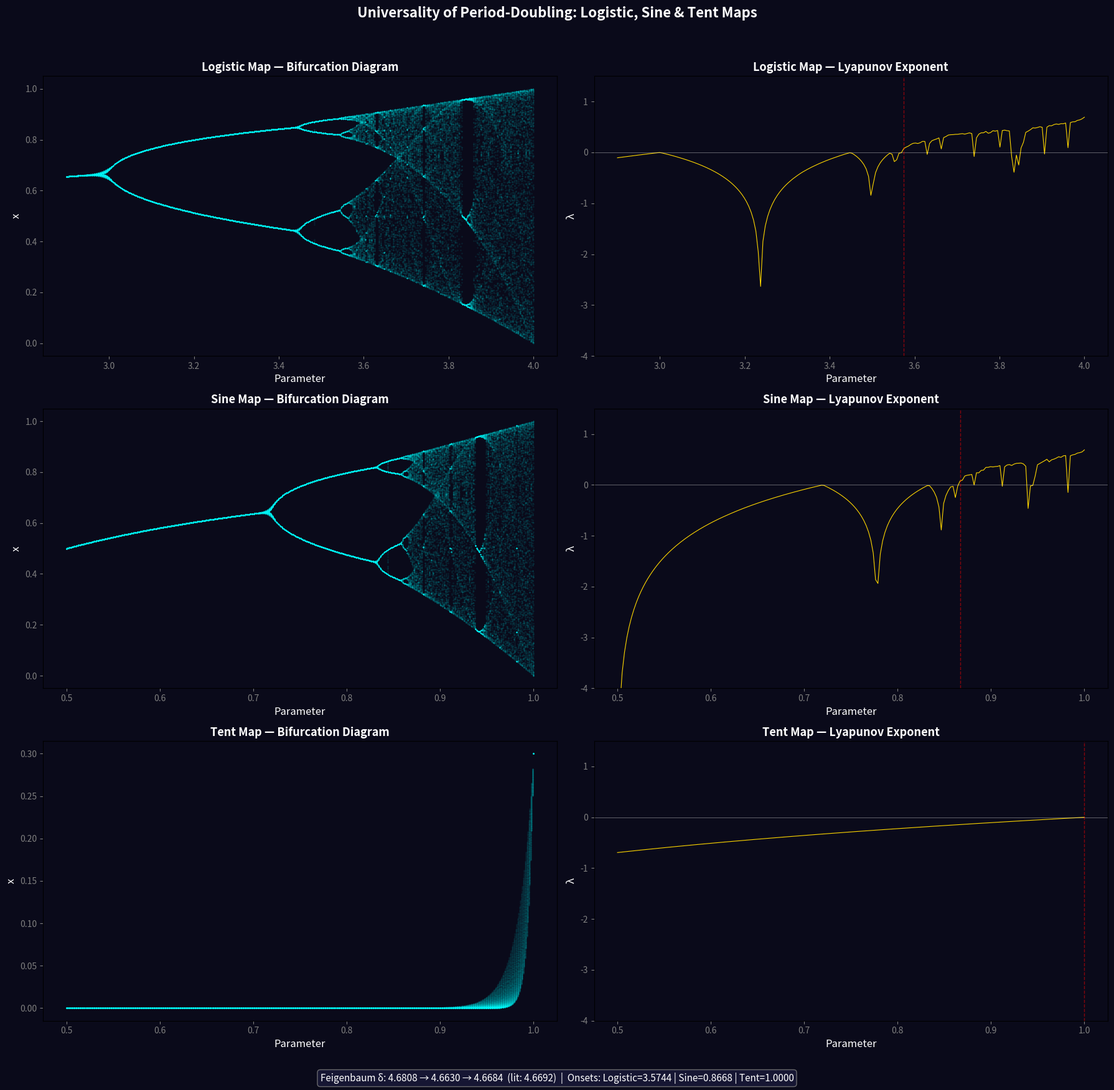

The script that saved this image:
"""
Discovery #015: Universality of Period-Doubling — Logistic vs Sine vs Tent Maps
Fixed version with correct parameter ranges and superstable search.
"""
import matplotlib
matplotlib.use('Agg')
import numpy as np
import matplotlib.pyplot as plt
import json

# ---- Maps ----
def logistic(x, r):
    return r * x * (1 - x)

def sine_map(x, a):
    """Standard sine map: x_{n+1} = A*sin(pi*x), A in [0, 1]"""
    return a * np.sin(np.pi * x)

def tent_map(x, r):
    return r * np.minimum(x, 1 - x)

def logistic_deriv(x, r):
    return r * (1 - 2 * x)

def sine_deriv(x, a):
    return a * np.pi * np.cos(np.pi * x)

def tent_deriv(x, r):
    return np.where(x < 0.5, r, -r)

# ---- Bifurcation ----
def bifurcation_diagram(f, r_min, r_max, n_r=600, n_iter=150, n_discard=80):
    r_vals = np.linspace(r_min, r_max, n_r)
    all_r = []
    all_x = []
    for r in r_vals:
        x = 0.3
        for _ in range(n_discard):
            x = f(x, r)
        for _ in range(n_iter):
            x = f(x, r)
            all_r.append(r)
            all_x.append(x)
    return np.array(all_r), np.array(all_x)

# ---- Lyapunov (vectorized) ----
def lyapunov_scan(deriv_fn, f, r_min, r_max, n_r=300, n_iter=4000):
    r_vals = np.linspace(r_min, r_max, n_r)
    lyap = np.zeros(n_r)
    x = np.full(n_r, 0.3)
    for _ in range(n_iter):
        d = deriv_fn(x, r_vals)
        d = np.where(np.abs(d) < 1e-15, 1e-15, d)
        lyap += np.log(np.abs(d))
        x = f(x, r_vals)
        x = np.clip(x, 1e-10, 1 - 1e-10)
    return r_vals, lyap / n_iter

# ---- Feigenbaum δ via superstable points ----
def find_superstable(f, r_lo, r_hi, period, target=0.5):
    """Find r where f^period(target) = target using bisection."""
    def g(r):
        x = target
        for _ in range(period):
            x = f(x, r)
        return x - target
    
    g_lo = g(r_lo)
    for _ in range(100):
        r_mid = (r_lo + r_hi) / 2
        g_mid = g(r_mid)
        if g_lo * g_mid < 0:
            r_hi = r_mid
        else:
            r_lo = r_mid
            g_lo = g_mid
    return (r_lo + r_hi) / 2

# ---- Config ----
maps_config = {
    'Logistic': (logistic, logistic_deriv, 2.9, 4.0),
    'Sine':     (sine_map, sine_deriv, 0.5, 1.0),
    'Tent':     (tent_map, tent_deriv, 0.5, 1.0),
}

fig, axes = plt.subplots(3, 2, figsize=(18, 18))
fig.patch.set_facecolor('#0a0a1a')
all_data = {}

for idx, (name, (f, df, r_min, r_max)) in enumerate(maps_config.items()):
    print(f"--- {name} Map ---")
    
    r_arr, x_arr = bifurcation_diagram(f, r_min, r_max, n_r=500, n_iter=120, n_discard=60)
    r_lyap, lyap_vals = lyapunov_scan(df, f, r_min, r_max, n_r=200, n_iter=3000)
    
    # Find chaos onset (first λ > 0)
    onset = None
    for i in range(1, len(lyap_vals)):
        if lyap_vals[i-1] < 0 and lyap_vals[i] >= 0:
            onset = r_lyap[i]
            break
    
    print(f"  Chaos onset: r ≈ {onset:.6f}" if onset else "  No onset found")
    print(f"  Max λ: {lyap_vals.max():.4f}")
    
    all_data[name] = {
        "r_range": [r_min, r_max],
        "chaos_onset": float(onset) if onset else None,
        "max_lyapunov": float(lyap_vals.max()),
    }
    
    # Bifurcation plot
    ax = axes[idx, 0]
    ax.set_facecolor('#0a0a1a')
    ax.scatter(r_arr, x_arr, s=0.05, c='cyan', alpha=0.3)
    ax.set_xlabel('Parameter', fontsize=12, color='white')
    ax.set_ylabel('x', fontsize=12, color='white')
    ax.set_title(f'{name} Map — Bifurcation Diagram', fontsize=13, color='white', fontweight='bold')
    ax.tick_params(colors='gray')
    
    # Lyapunov plot
    ax = axes[idx, 1]
    ax.set_facecolor('#0a0a1a')
    ax.plot(r_lyap, lyap_vals, color='gold', linewidth=0.8)
    ax.axhline(y=0, color='white', linewidth=0.5, alpha=0.5)
    if onset:
        ax.axvline(x=onset, color='red', linewidth=1, alpha=0.5, linestyle='--')
    ax.set_xlabel('Parameter', fontsize=12, color='white')
    ax.set_ylabel('λ', fontsize=12, color='white')
    ax.set_title(f'{name} Map — Lyapunov Exponent', fontsize=13, color='white', fontweight='bold')
    ax.tick_params(colors='gray')
    ax.set_ylim(-4, 1.5)

# ---- Feigenbaum δ for logistic map ----
print("\n--- Feigenbaum δ (Logistic superstable points) ---")
# Known superstable r values (from literature):
# Period 1: r = 2.0 (f(0.5) = 0.5)
# Period 2: r = 1+sqrt(5) ≈ 3.236068
# Period 4: r ≈ 3.4985617
# Period 8: r ≈ 3.5546409
# Period 16: r ≈ 3.5666674
# Period 32: r ≈ 3.5692435

periods = [2, 4, 8, 16, 32]
# Search ranges (wider, then narrow)
search_ranges = [
    (3.0, 3.5),    # period 2
    (3.4, 3.6),    # period 4
    (3.55, 3.57),  # period 8
    (3.565, 3.569),# period 16
    (3.5689, 3.5697), # period 32
]

superstable_r = []
for p, (r_lo, r_hi) in zip(periods, search_ranges):
    r_ss = find_superstable(logistic, r_lo, r_hi, p)
    superstable_r.append(r_ss)
    print(f"  Superstable r (period {p}): {r_ss:.10f}")

deltas = []
for i in range(1, len(superstable_r) - 1):
    d = (superstable_r[i] - superstable_r[i-1]) / (superstable_r[i+1] - superstable_r[i])
    deltas.append(d)
    print(f"  δ_{i} = {d:.6f}")

print(f"\n  Literature δ = 4.669201609...")
all_data["feigenbaum_delta_ratios"] = [float(d) for d in deltas]
all_data["feigenbaum_delta_literature"] = 4.669201609
all_data["superstable_r"] = [float(r) for r in superstable_r]

# ---- Finalize ----
onsets_items = []
for k, v in all_data.items():
    if isinstance(v, dict) and 'chaos_onset' in v:
        if v['chaos_onset'] is not None:
            onsets_items.append(f"{k}={v['chaos_onset']:.4f}")
        else:
            onsets_items.append(f"{k}=N/A")
onsets_str = " | ".join(onsets_items)
fig.text(0.5, 0.02,
    f"Feigenbaum δ: {' → '.join([f'{d:.4f}' for d in deltas])}  (lit: 4.6692)  |  Onsets: {onsets_str}",
    ha='center', fontsize=11, color='white',
    bbox=dict(boxstyle='round', facecolor='#1a1a3a', edgecolor='gray', alpha=0.8))

plt.suptitle('Universality of Period-Doubling: Logistic, Sine & Tent Maps',
             fontsize=16, color='white', fontweight='bold', y=0.98)
plt.tight_layout(rect=[0, 0.04, 1, 0.96])
plt.savefig('universality_bifurcation.png', dpi=150, bbox_inches='tight', facecolor='#0a0a1a')
print("\nSaved universality_bifurcation.png")

with open('universality_data.json', 'w') as f:
    json.dump(all_data, f, indent=2)
print("Saved universality_data.json")
